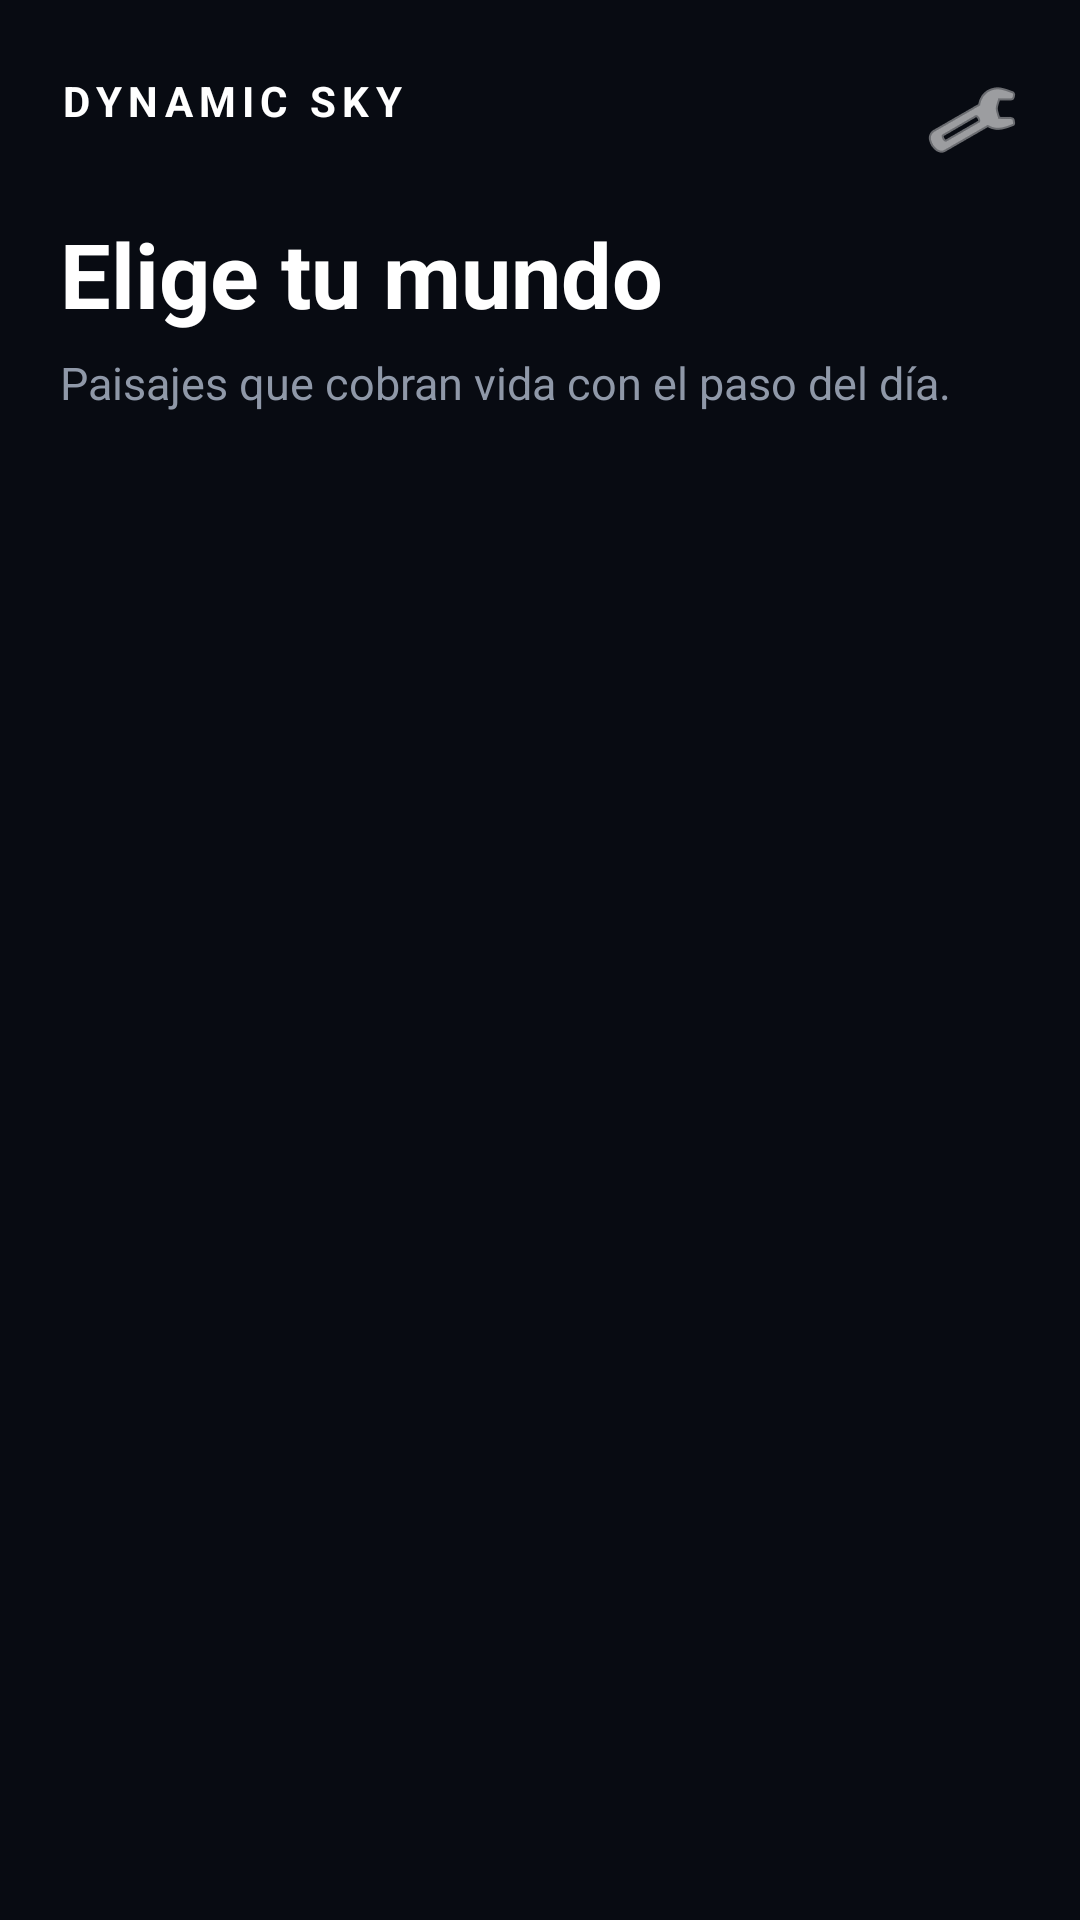

This screen was rendered from an Android layout file. Write that file and the resources it references.
<!-- AndroidManifest.xml: application theme Theme.LiveWallpaperAndroid -->
<!-- res/layout/activity_main.xml -->
<?xml version="1.0" encoding="utf-8"?>
<androidx.constraintlayout.widget.ConstraintLayout
    xmlns:android="http://schemas.android.com/apk/res/android"
    xmlns:app="http://schemas.android.com/apk/res-auto"
    xmlns:tools="http://schemas.android.com/tools"
    android:id="@+id/main"
    android:layout_width="match_parent"
    android:layout_height="match_parent"
    android:background="#080B12"
    android:paddingStart="20dp"
    android:paddingEnd="20dp"
    tools:context=".MainActivity">

    <TextView
        android:id="@+id/appTitle"
        android:layout_width="wrap_content"
        android:layout_height="wrap_content"
        android:layout_marginTop="24dp"
        android:text="DYNAMIC SKY"
        android:textColor="#FFFFFF"
        android:textSize="14sp"
        android:textStyle="bold"
        android:letterSpacing="0.15"
        app:layout_constraintStart_toStartOf="parent"
        app:layout_constraintTop_toTopOf="parent" />

    <ImageView
        android:id="@+id/settingsButton"
        android:layout_width="32dp"
        android:layout_height="32dp"
        android:contentDescription="Ajustes"
        android:src="@android:drawable/ic_menu_preferences"
        android:tint="#FFFFFF"
        app:layout_constraintEnd_toEndOf="parent"
        app:layout_constraintTop_toTopOf="@id/appTitle" />

    <TextView
        android:id="@+id/screenTitle"
        android:layout_width="0dp"
        android:layout_height="wrap_content"
        android:layout_marginTop="28dp"
        android:text="Elige tu mundo"
        android:textColor="#FFFFFF"
        android:textSize="30sp"
        android:textStyle="bold"
        app:layout_constraintEnd_toEndOf="parent"
        app:layout_constraintStart_toStartOf="parent"
        app:layout_constraintTop_toBottomOf="@id/appTitle" />

    <TextView
        android:id="@+id/screenDescription"
        android:layout_width="0dp"
        android:layout_height="wrap_content"
        android:layout_marginTop="6dp"
        android:text="Paisajes que cobran vida con el paso del día."
        android:textColor="#8F98A8"
        android:textSize="15sp"
        app:layout_constraintEnd_toEndOf="parent"
        app:layout_constraintStart_toStartOf="parent"
        app:layout_constraintTop_toBottomOf="@id/screenTitle" />

    <androidx.recyclerview.widget.RecyclerView
        android:id="@+id/landscapeRecyclerView"
        android:layout_width="0dp"
        android:layout_height="0dp"
        android:layout_marginTop="24dp"
        android:clipToPadding="false"
        android:paddingBottom="24dp"
        app:layout_constraintBottom_toBottomOf="parent"
        app:layout_constraintEnd_toEndOf="parent"
        app:layout_constraintStart_toStartOf="parent"
        app:layout_constraintTop_toBottomOf="@id/screenDescription" />

</androidx.constraintlayout.widget.ConstraintLayout>
<!-- resources referenced by this layout -->
<resources>
  <style name="Theme.LiveWallpaperAndroid" parent="Base.Theme.LiveWallpaperAndroid" />
  <style name="Base.Theme.LiveWallpaperAndroid" parent="Theme.Material3.DayNight.NoActionBar">
          
          
      </style>
</resources>
